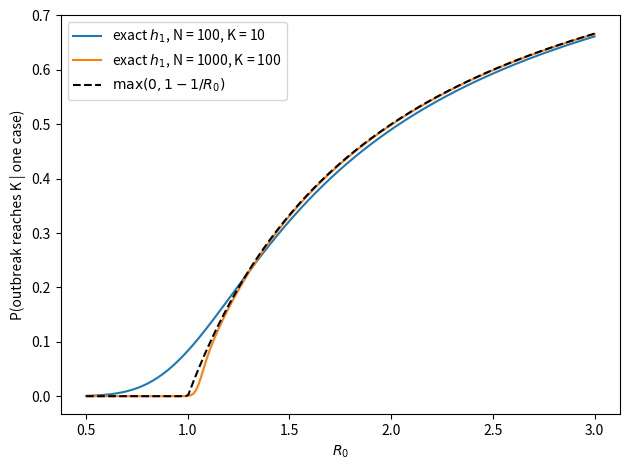

This chart was generated by the following Python code:
import numpy as np
import matplotlib.pyplot as plt

def h1(R0, N, K):
    k = np.arange(1, K)
    rho = np.concatenate(([1], np.cumprod(N / (R0 * (N - k)))))
    return 1 / rho.sum()

# c)
R0s = np.linspace(0.5, 3, 200)
for N in (100, 1000):
    plt.plot(R0s, [h1(R0, N, N // 10) for R0 in R0s], label=f"exact $h_1$, N = {N}, K = {N // 10}")
plt.plot(R0s, np.maximum(0, 1 - 1/R0s), "k--", label=r"$\max(0, 1 - 1/R_0)$")
plt.xlabel("$R_0$")
plt.ylabel("P(outbreak reaches K | one case)")
plt.legend()
plt.tight_layout()
plt.savefig("hw6_p3.png", dpi=150)

# d)
N, K, gamma, dt = 100, 10, 1, 0.005
n = np.arange(1, K)
for R0 in (0.5, 0.8, 1.5, 3):
    beta = R0 * gamma / N
    p = beta * n * (N - n) * dt
    q = gamma * n * dt
    A = np.diag(p + q) - np.diag(p[:-1], 1) - np.diag(q[1:], -1)
    e = np.linalg.solve(A, np.ones(K - 1))
    print("R0 =", R0, " e1*dt =", round(e[0] * dt, 4), " h1 =", round(h1(R0, N, K), 4))

# simulation check, R0 = 1.5
rng = np.random.default_rng(4560)
beta = 1.5 * gamma / N
runs = 10_000
x = np.ones(runs, dtype=int)
T = np.zeros(runs)
alive = np.ones(runs, dtype=bool)
while alive.any():
    u = rng.random(runs)
    up = beta * x * (N - x) * dt
    down = gamma * x * dt
    x = x + alive * ((u < up).astype(int) - ((u >= up) & (u < up + down)).astype(int))
    T += alive
    alive &= (x > 0) & (x < K)
print("simulated e1*dt at R0 = 1.5:", round(T.mean() * dt, 4), "+-", round(T.std() * dt / np.sqrt(runs), 4))
